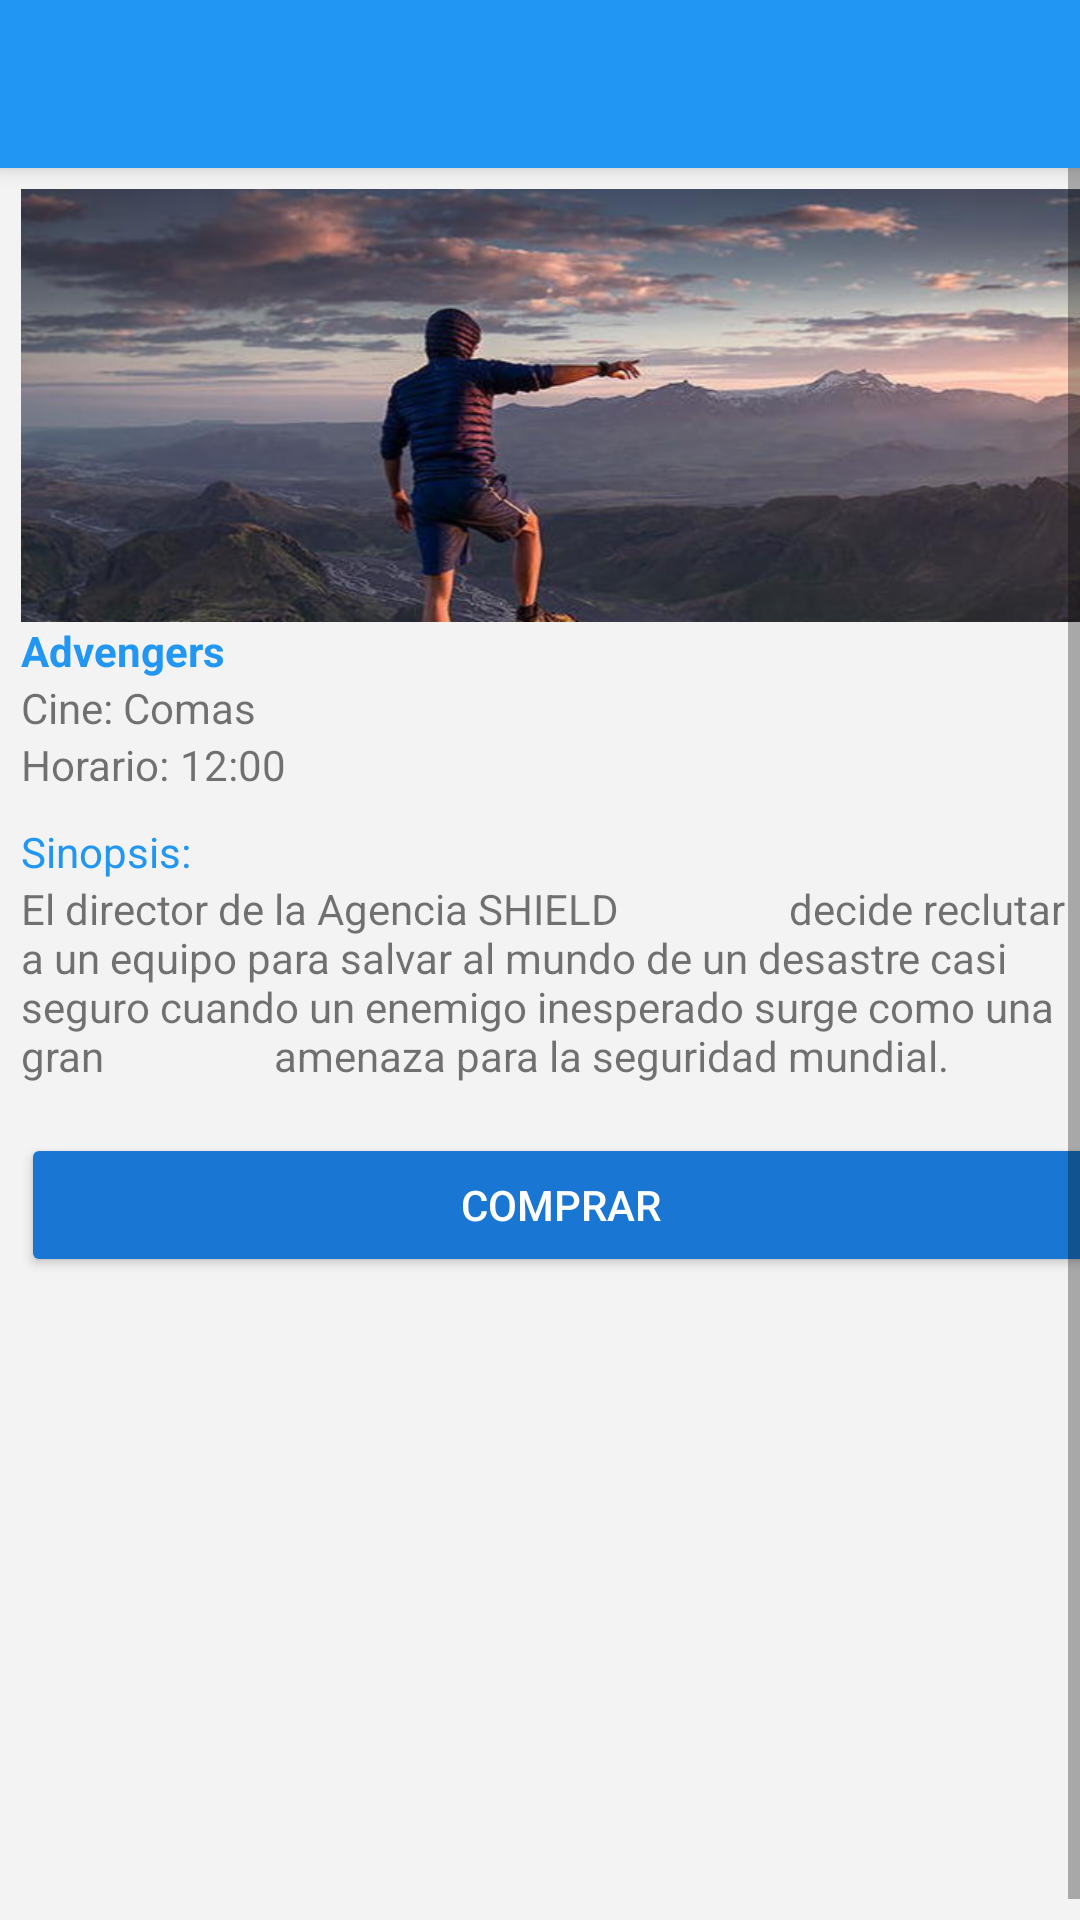

Here is an Android app screen rendered from its layout file. Give the layout XML and the strings, colors and styles it references.
<!-- AndroidManifest.xml: application theme AppTheme -->
<!-- res/layout/activity_pelicula.xml -->
<?xml version="1.0" encoding="utf-8"?>
<android.support.design.widget.CoordinatorLayout xmlns:android="http://schemas.android.com/apk/res/android"
    xmlns:app="http://schemas.android.com/apk/res-auto"
    xmlns:tools="http://schemas.android.com/tools"
    android:layout_width="match_parent"
    android:layout_height="match_parent"
    tools:context=".PeliculaActivity"
    android:background="#F3F3F3">


    <android.support.design.widget.AppBarLayout
        android:layout_width="match_parent"
        android:layout_height="wrap_content"
        android:theme="@style/AppTheme.AppBarOverlay">

        <android.support.v7.widget.Toolbar
            android:id="@+id/toolbar"
            android:layout_width="match_parent"
            android:layout_height="?attr/actionBarSize"
            android:background="?attr/colorPrimary"
            app:popupTheme="@style/AppTheme.PopupOverlay" />

    </android.support.design.widget.AppBarLayout>


    <ScrollView
        android:layout_width="match_parent"
        android:layout_height="match_parent"
        android:fillViewport="true"
        app:layout_behavior="@string/appbar_scrolling_view_behavior">

        <LinearLayout
            android:layout_width="match_parent"
            android:layout_height="match_parent"
            android:orientation="vertical"
            android:layout_margin="@dimen/liner_layout_margin">

            <LinearLayout
                android:layout_width="match_parent"
                android:layout_height="wrap_content"
                android:orientation="vertical"
                >


                <ImageView
                    android:id="@+id/image_pelicula"
                    android:layout_width="match_parent"
                    android:layout_height="match_parent"
                    android:background="@drawable/imagenes1"
                    android:scaleType="centerCrop" />


                <TextView
                    android:id="@+id/txtTituloPelicula"
                    android:layout_width="wrap_content"
                    android:layout_height="wrap_content"
                    android:textColor="@color/colorPrimary"
                    android:textStyle="bold"
                    android:text="Advengers"/>




            </LinearLayout>

            <LinearLayout
                android:layout_width="match_parent"
                android:layout_height="wrap_content"
                android:orientation="horizontal">

                <TextView
                    android:layout_width="wrap_content"
                    android:layout_height="wrap_content"
                    android:text="Cine: "
                    />

                <TextView
                    android:layout_width="wrap_content"
                    android:layout_height="wrap_content"
                    android:text="Comas"
                    />



            </LinearLayout>
            <LinearLayout
                android:layout_width="match_parent"
                android:layout_height="wrap_content"
                android:orientation="horizontal">

                <TextView
                    android:layout_width="wrap_content"
                    android:layout_height="wrap_content"
                    android:text="Horario: "
                    />

                <TextView
                    android:id="@+id/txtHoratorio"
                    android:layout_width="wrap_content"
                    android:layout_height="wrap_content"
                    android:text="12:00"
                    />



            </LinearLayout>

            <LinearLayout
                android:layout_width="match_parent"
                android:layout_height="wrap_content"
                android:layout_marginTop="10dp"
                android:orientation="vertical"
                >
                <TextView
                    android:layout_width="wrap_content"
                    android:layout_height="wrap_content"
                    android:text="Sinopsis:"
                    android:textColor="@color/colorPrimary"
                    />

                <TextView
                    android:layout_width="wrap_content"
                    android:layout_height="wrap_content"
                    android:inputType="textMultiLine"
                    android:lines="5"
                    android:text="El director de la Agencia SHIELD
                decide reclutar a un equipo para salvar al mundo de un desastre casi
                seguro cuando un enemigo inesperado surge como una gran
                amenaza para la seguridad mundial."
                    />

            </LinearLayout>

            <Button
                android:id="@+id/btnComprar"
                android:layout_width="match_parent"
                android:layout_height="wrap_content"
                android:theme="@style/RaiseButtonDark"
                android:text="COMPRAR"
                />



        </LinearLayout>

    </ScrollView>



</android.support.design.widget.CoordinatorLayout>
<!-- resources referenced by this layout -->
<resources>
  <color name="colorPrimary">#2196F3</color>
  <dimen name="liner_layout_margin">7dp</dimen>
  <!-- drawable imagenes1: png bitmap (drawable-hdpi, 188844 bytes) -->
  <style name="AppTheme.AppBarOverlay" parent="ThemeOverlay.AppCompat.Dark.ActionBar" />
  <style name="AppTheme.PopupOverlay" parent="ThemeOverlay.AppCompat.Light" />
  <style name="RaiseButtonDark" parent="Theme.AppCompat.Light">
  
          <item name="colorButtonNormal">@color/colorPrimaryDark</item>
          <item name="colorControlHighlight">@color/colorPrimary</item>
          <item name="android:textColor">@android:color/white</item>
  
      </style>
  <style name="AppTheme" parent="Theme.AppCompat.Light.NoActionBar">
          
          <item name="colorPrimary">@color/colorPrimary</item>
          <item name="colorPrimaryDark">@color/colorPrimaryDark</item>
          <item name="colorAccent">@color/colorAccent</item>
      </style>
  <color name="colorPrimaryDark">#1976D2</color>
  <color name="colorAccent">#536DFE</color>
</resources>
